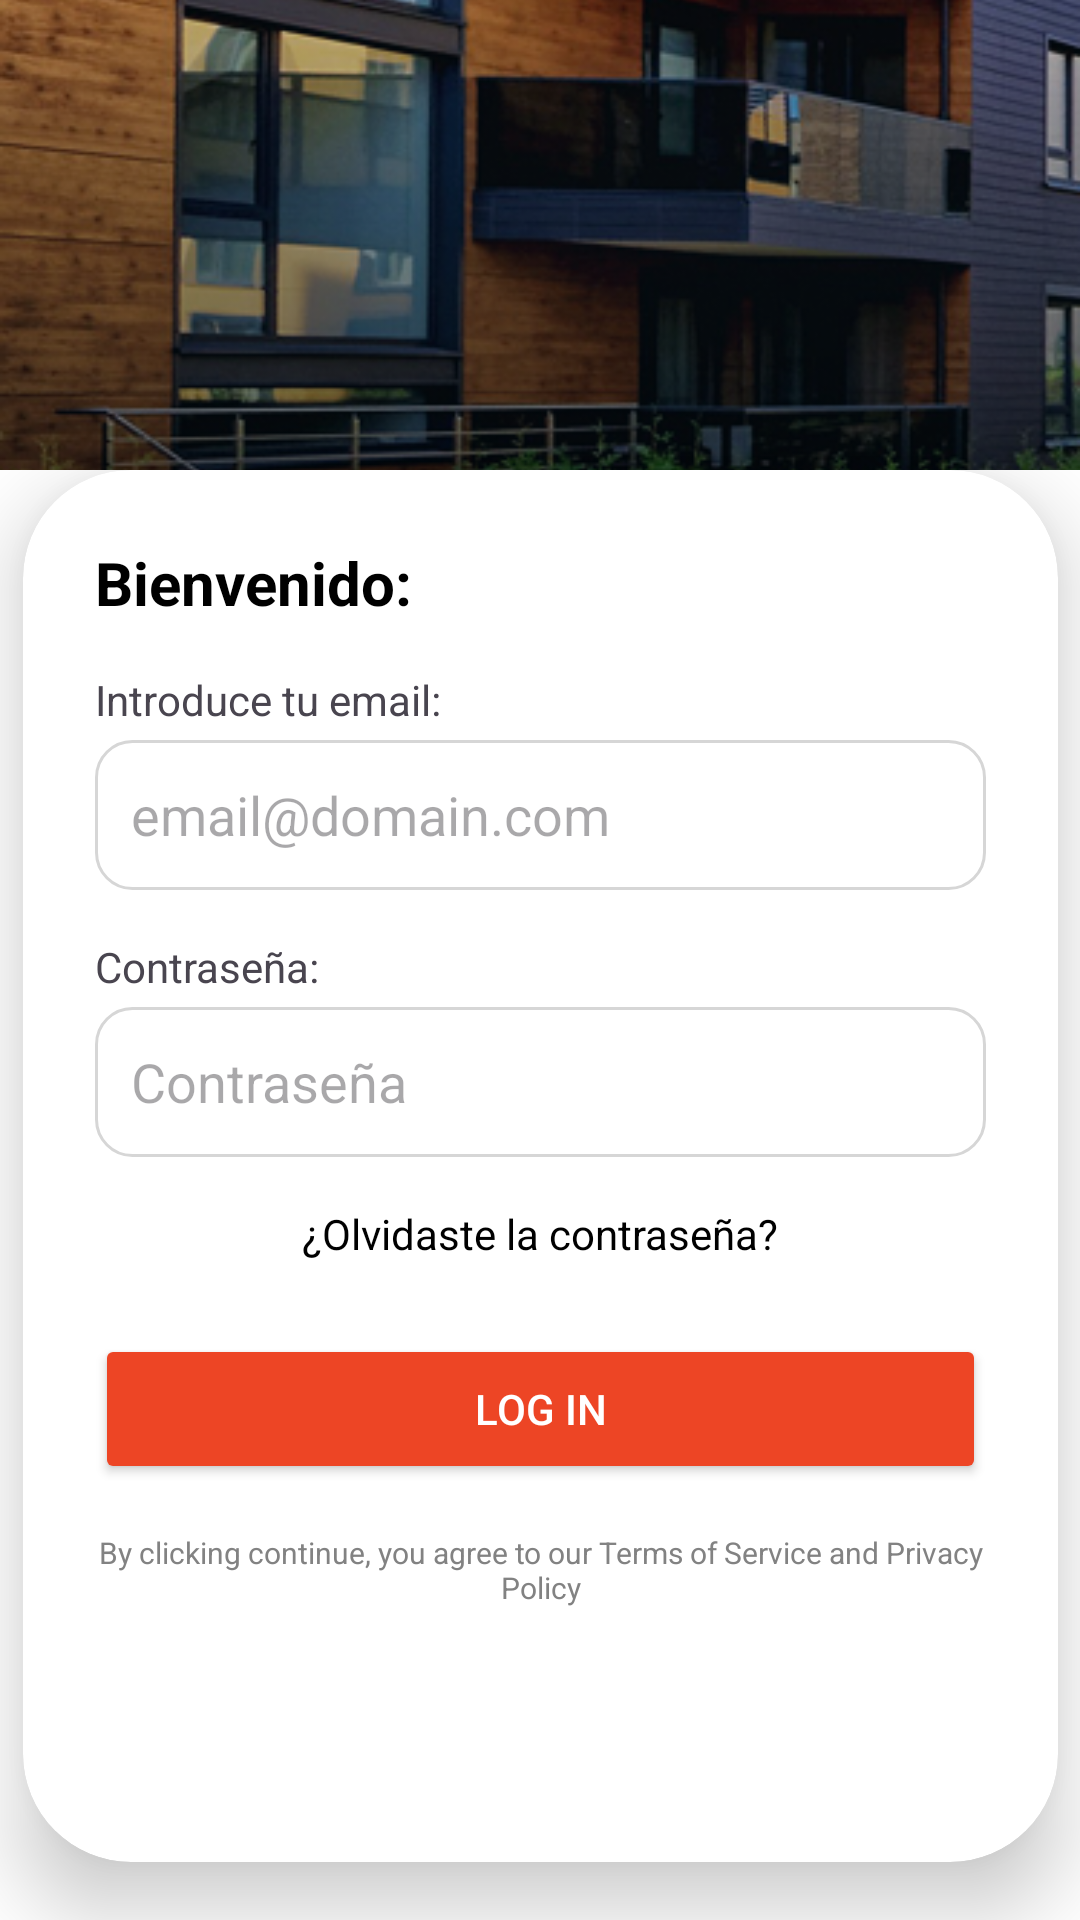

Here is an Android app screen rendered from its layout file. Give the layout XML and the strings, colors and styles it references.
<!-- AndroidManifest.xml: application theme Theme.ChekinPro -->
<!-- res/layout/activity_login.xml -->
<?xml version="1.0" encoding="utf-8"?>
<androidx.constraintlayout.widget.ConstraintLayout xmlns:android="http://schemas.android.com/apk/res/android"
    xmlns:app="http://schemas.android.com/apk/res-auto"
    xmlns:tools="http://schemas.android.com/tools"
    android:layout_width="match_parent"
    android:layout_height="match_parent"
    android:background="@android:color/white"
    tools:context=".MainActivity">

    
    <ImageView
        android:id="@+id/backgroundImage"
        android:layout_width="match_parent"
        android:layout_height="0dp"
        android:background="@drawable/rounded_top"
        android:contentDescription="@string/desc_background_image"
        android:scaleType="centerCrop"
        android:src="@drawable/bg_log"
        app:layout_constraintBottom_toTopOf="@id/containerCard"
        app:layout_constraintTop_toTopOf="parent" />


    
    <ImageView
        android:id="@+id/logoImage"
        android:layout_width="184dp"
        android:layout_height="137dp"
        android:layout_marginTop="32dp"
        android:contentDescription="@string/desc_logo_image"
        android:src="@drawable/logo"
        app:layout_constraintEnd_toEndOf="parent"
        app:layout_constraintStart_toStartOf="parent"
        app:layout_constraintTop_toTopOf="parent" />


    
    <androidx.cardview.widget.CardView
        android:id="@+id/containerCard"
        android:layout_width="345dp"
        android:layout_height="464dp"
        android:layout_marginTop="-32dp"
        android:elevation="16dp"
        app:cardBackgroundColor="@android:color/white"
        app:cardCornerRadius="36dp"
        app:cardElevation="16dp"
        app:layout_constraintBottom_toBottomOf="parent"
        app:layout_constraintEnd_toEndOf="parent"
        app:layout_constraintStart_toStartOf="parent"
        app:layout_constraintTop_toBottomOf="@+id/logoImage">


        <ScrollView
            android:layout_width="match_parent"
            android:layout_height="wrap_content"
            android:fillViewport="true">

            <LinearLayout
                android:layout_width="match_parent"
                android:layout_height="wrap_content"
                android:orientation="vertical"
                android:padding="24dp">

                
                <TextView
                    android:id="@+id/welcomeText"
                    android:layout_width="wrap_content"
                    android:layout_height="wrap_content"
                    android:layout_marginBottom="16dp"
                    android:text="@string/txt_bienvenido"
                    android:textColor="#000000"
                    android:textSize="20sp"
                    android:textStyle="bold" />

                <TextView
                    android:layout_width="wrap_content"
                    android:layout_height="wrap_content"
                    android:layout_marginBottom="4dp"
                    android:text="@string/txt_introduce_email"
                    android:textSize="14sp" />


                
                <EditText
                    android:id="@+id/emailInput"
                    android:layout_width="match_parent"
                    android:layout_height="50dp"
                    android:layout_marginBottom="16dp"
                    android:autofillHints="emailAddress"
                    android:background="@drawable/edittext_background"
                    android:hint="@string/hint_email"
                    android:inputType="textEmailAddress"
                    android:paddingHorizontal="12dp" />


                
                
                <TextView
                    android:layout_width="wrap_content"
                    android:layout_height="wrap_content"
                    android:layout_marginBottom="4dp"
                    android:text="@string/label_password"
                    android:textSize="14sp" />

                
                <EditText
                    android:id="@+id/passwordInput"
                    android:layout_width="match_parent"
                    android:layout_height="50dp"
                    android:layout_marginBottom="16dp"
                    android:autofillHints="password"
                    android:background="@drawable/edittext_background"
                    android:hint="@string/hint_password"
                    android:importantForAccessibility="yes"
                    android:inputType="textPassword"
                    android:paddingHorizontal="12dp" />

                
                <TextView
                    android:id="@+id/forgotPassword"
                    android:layout_width="match_parent"
                    android:layout_height="wrap_content"
                    android:layout_marginBottom="24dp"
                    android:gravity="center"
                    android:text="@string/text_olvide_password"
                    android:textColor="#000000"
                    android:textSize="14sp" />

                
                <Button
                    android:id="@+id/loginButton2"
                    android:layout_width="match_parent"
                    android:layout_height="50dp"
                    android:layout_marginBottom="16dp"
                    android:backgroundTint="#ED4525"
                    android:text="@string/btn_login"
                    android:textColor="#FFFFFF" />


                
                <TextView
                    android:id="@+id/terminos123"
                    android:layout_width="match_parent"
                    android:layout_height="wrap_content"
                    android:text="@string/terminos_condiciones"
                    android:textAlignment="center"
                    android:textColor="#828282"
                    android:textSize="10sp"
                    tools:ignore="SmallSp" />


            </LinearLayout>
        </ScrollView>
    </androidx.cardview.widget.CardView>
</androidx.constraintlayout.widget.ConstraintLayout>
<!-- resources referenced by this layout -->
<resources>
  <!-- drawable bg_log: png bitmap (drawable, 233760 bytes) -->
  <!-- drawable edittext_background (drawable) -->
  <shape xmlns:android="http://schemas.android.com/apk/res/android"
      android:shape="rectangle">
      <solid android:color="@android:color/white" />
      <corners android:radius="12dp" />
      <stroke
          android:width="1dp"
          android:color="#D6D6D6" />
  </shape>
  <!-- drawable rounded_top (drawable) -->
  <shape xmlns:android="http://schemas.android.com/apk/res/android"
      android:shape="rectangle">
      <corners
          android:topLeftRadius="48dp"
          android:topRightRadius="48dp"
          android:bottomLeftRadius="0dp"
          android:bottomRightRadius="0dp" />
  </shape>
  <string name="btn_login">Log in</string>
  <string name="desc_background_image">Imagen de fondo del encabezado</string>
  <string name="desc_logo_image">Logo de la aplicación</string>
  <string name="hint_email">email@domain.com</string>
  <string name="hint_password">Contraseña</string>
  <string name="label_password">Contraseña:</string>
  <string name="terminos_condiciones">By clicking continue, you agree to our Terms of Service and Privacy Policy</string>
  <string name="text_olvide_password">¿Olvidaste la contraseña?</string>
  <string name="txt_bienvenido">Bienvenido:</string>
  <string name="txt_introduce_email">Introduce tu email:</string>
  <style name="Theme.ChekinPro" parent="Base.Theme.ChekinPro" />
  <style name="Base.Theme.ChekinPro" parent="Theme.Material3.Light.NoActionBar">
  
      
          
          <item name="colorButtonNormal">@android:color/transparent</item>
          <item name="android:statusBarColor">#33627A</item>
  
      </style>
</resources>
